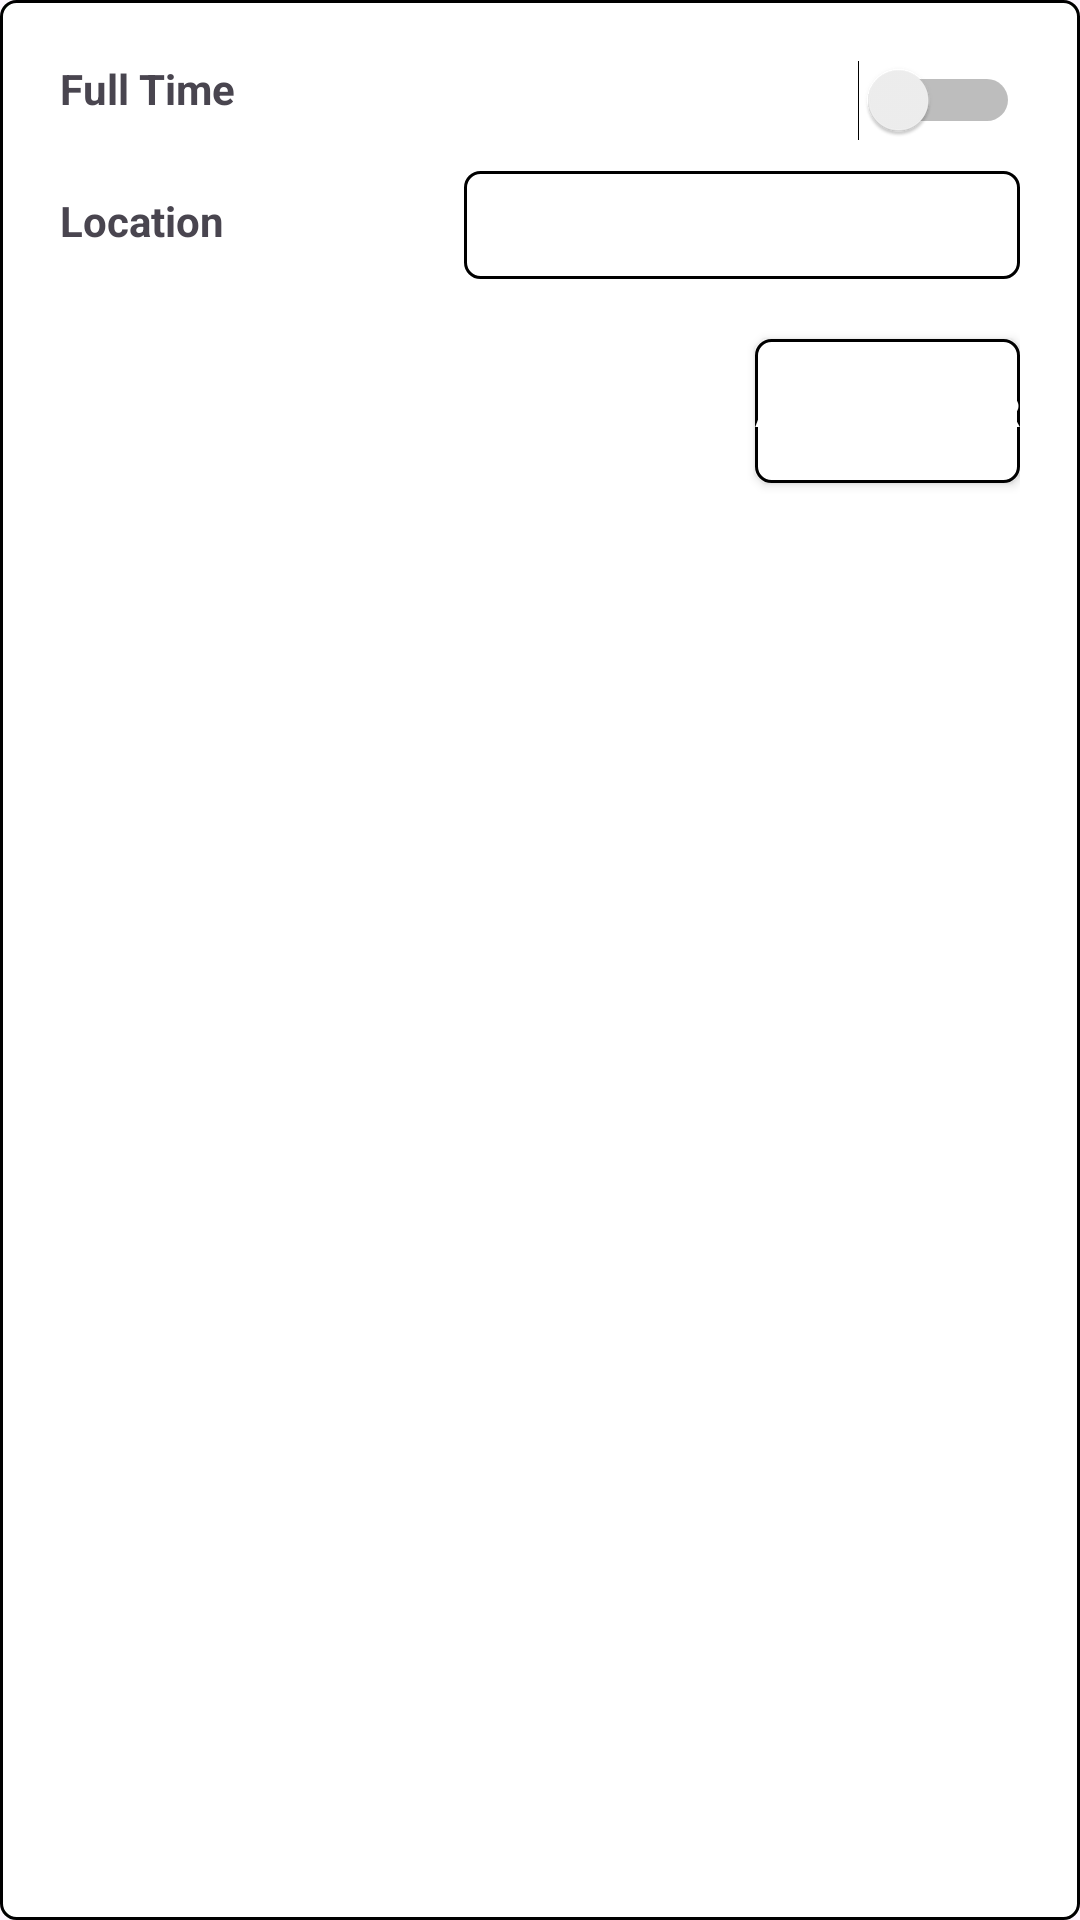

Layout XML and referenced resources for this Android screen:
<!-- AndroidManifest.xml: application theme Theme.TestAppDans -->
<!-- res/layout/activity_filter.xml -->
<?xml version="1.0" encoding="utf-8"?>
<androidx.constraintlayout.widget.ConstraintLayout xmlns:android="http://schemas.android.com/apk/res/android"
    xmlns:app="http://schemas.android.com/apk/res-auto"
    xmlns:tools="http://schemas.android.com/tools"
    android:id="@+id/constraintLayoutToShow"
    android:layout_width="match_parent"
    android:layout_height="wrap_content"
    android:padding="20dp"
    android:background="@drawable/et_bg">

    <TextView
        android:id="@+id/tv_full_time"
        android:layout_width="wrap_content"
        android:layout_height="wrap_content"
        android:text="Full Time"
        android:textSize="14sp"
        android:textStyle="bold"
        app:layout_constraintStart_toStartOf="parent"
        app:layout_constraintTop_toTopOf="parent" />

    <TextView
        android:id="@+id/tv_location"
        android:layout_width="wrap_content"
        android:layout_height="wrap_content"
        android:text="Location"
        android:textSize="14sp"
        android:textStyle="bold"
        android:layout_marginTop="25dp"
        app:layout_constraintStart_toStartOf="parent"
        app:layout_constraintTop_toBottomOf="@+id/tv_full_time" />

    <Switch
        android:id="@+id/filter_full_time"
        android:layout_width="wrap_content"
        android:layout_height="wrap_content"
        android:checked="false"
        app:layout_constraintEnd_toEndOf="parent"
        app:layout_constraintTop_toTopOf="parent"
        tools:ignore="UseSwitchCompatOrMaterialXml" />

    <EditText
        android:id="@+id/et_location"
        android:layout_width="0dp"
        android:layout_height="36dp"
        android:layout_marginStart="80dp"
        android:background="@drawable/et_bg"
        android:layout_marginTop="10dp"
        android:textSize="14sp"
        app:layout_constraintTop_toBottomOf="@id/filter_full_time"
        app:layout_constraintEnd_toEndOf="parent"
        app:layout_constraintStart_toEndOf="@+id/tv_location" />

    <Button
        android:id="@+id/btn_search"
        android:layout_width="wrap_content"
        android:layout_height="wrap_content"
        android:background="@drawable/btn_bg"
        android:text="Apply Filter"
        android:textColor="@color/white"
        android:layout_marginTop="20dp"
        app:layout_constraintEnd_toEndOf="parent"
        app:layout_constraintTop_toBottomOf="@+id/et_location"/>

</androidx.constraintlayout.widget.ConstraintLayout>
<!-- resources referenced by this layout -->
<resources>
  <color name="white">#FFFFFFFF</color>
  <!-- drawable btn_bg (drawable) -->
  <?xml version="1.0" encoding="utf-8"?>
  <shape xmlns:android="http://schemas.android.com/apk/res/android"
      android:shape="rectangle">
      <solid android:color="#FFFFFF" />
      <corners android:radius="5dp" />
      <stroke
          android:width="1dp"
          android:color="#000000" />
  </shape>
  <!-- drawable et_bg (drawable) -->
  <?xml version="1.0" encoding="utf-8"?>
  <shape xmlns:android="http://schemas.android.com/apk/res/android"
      android:shape="rectangle">
      <solid android:color="#FFFFFF" />
      <corners android:radius="5dp" />
      <padding
          android:top="10dp"
          android:bottom="10dp"
          android:left="10dp"
          android:right="10dp"/>
      <stroke
          android:width="1dp"
          android:color="#000000" />
  </shape>
  <style name="Theme.TestAppDans" parent="Base.Theme.TestAppDans" />
  <style name="Base.Theme.TestAppDans" parent="Theme.Material3.Light.NoActionBar">
          
          
      </style>
</resources>
